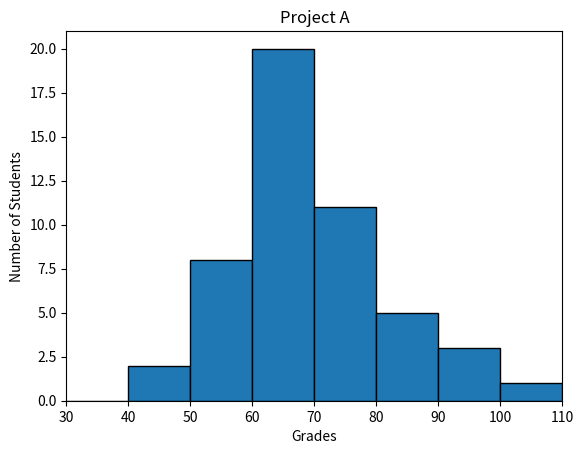

Here is the Python script that generated this plot:
#!/usr/bin/env python3
import numpy as np
import matplotlib.pyplot as plt

np.random.seed(5)
student_grades = np.random.normal(68, 15, 50)
print(student_grades)
bins = list(range(30, 111, 10))
plt.hist(student_grades, bins, edgecolor='black')
plt.xlim(30, 110)
# plt.ylim(0, 30)
plt.xlabel("Grades")
plt.ylabel("Number of Students")
plt.title("Project A")
plt.show()
